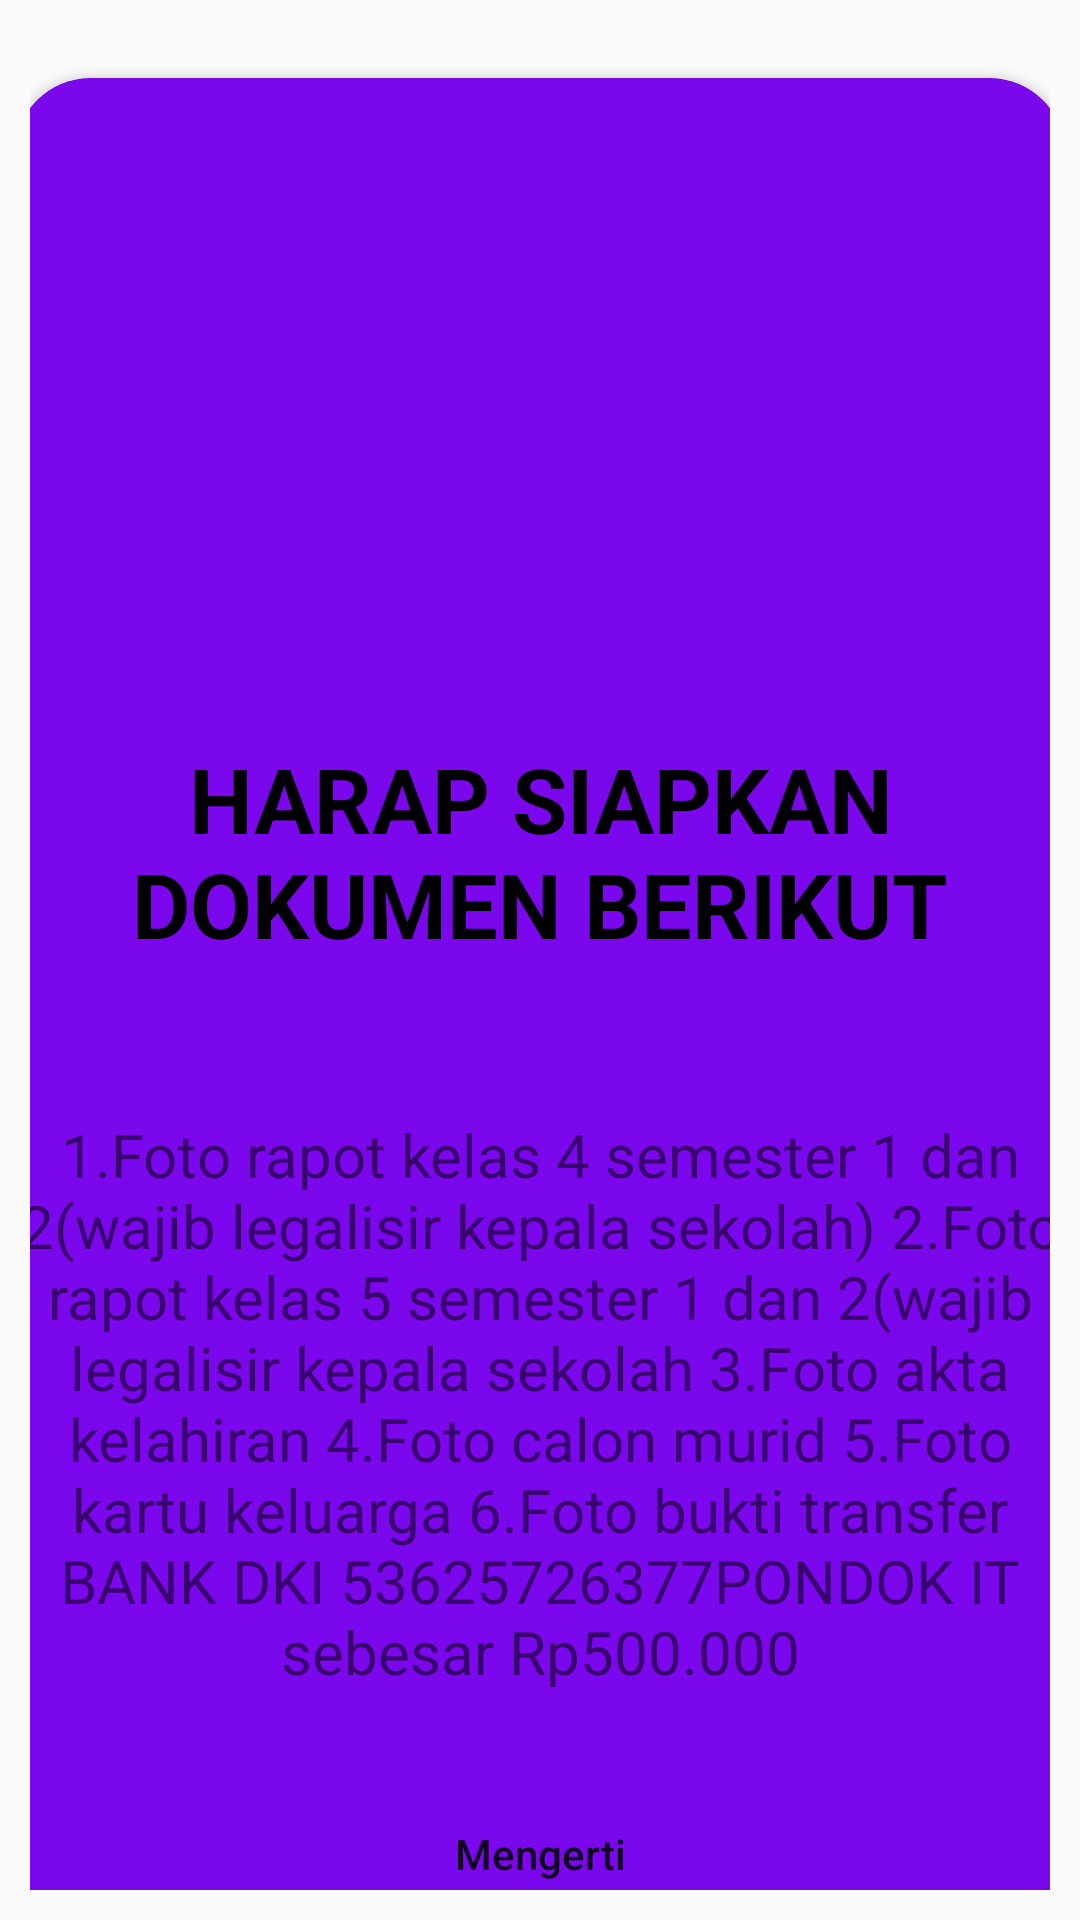

Reconstruct the res/layout file that produces this screen, plus the resources it refers to.
<!-- AndroidManifest.xml: application theme AppTheme -->
<!-- res/layout/alert_pemberitahuan2.xml -->
<?xml version="1.0" encoding="utf-8"?>
<LinearLayout xmlns:android="http://schemas.android.com/apk/res/android"
  android:layout_width="match_parent"
  android:layout_height="match_parent"
  xmlns:app="http://schemas.android.com/apk/res-auto"
  android:orientation="vertical"
  android:padding="10dp">


  <androidx.cardview.widget.CardView
    android:layout_width="350dp"
    android:layout_height="680dp"
    android:background="@drawable/bt_uifb"
    android:backgroundTint="@color/colorPurpleT"
    app:cardCornerRadius="25dp"
    android:layout_gravity="center_horizontal"
    android:layout_marginTop="16dp">

  <RelativeLayout
    android:layout_width="match_parent"
    android:layout_height="wrap_content"
    >

    <ImageView
      android:id="@+id/alert_image"
      android:layout_width="@dimen/alert_witdh"
      android:layout_height="@dimen/alert_height"
      android:src="@drawable/ic_alert"
      android:layout_centerHorizontal="true"
      android:layout_marginTop="20dp"/>

    <TextView
      android:id="@+id/tvSalam"
      android:layout_width="match_parent"
      android:layout_height="wrap_content"
      android:text="HARAP SIAPKAN DOKUMEN BERIKUT"
      android:layout_below="@+id/alert_image"
      android:gravity="center_horizontal"
      android:textSize="@dimen/tv_size_alert_judul"
      android:textColor="@android:color/black"
      android:textStyle="bold"/>


    <TextView
      android:id="@+id/tv_alert_satu_field"
      android:layout_width="match_parent"
      android:layout_height="wrap_content"
      android:text="@string/tv_alert_dua"
      android:layout_below="@+id/tvSalam"
      android:gravity="center_horizontal"
      android:textSize="20sp"
      android:layout_marginTop="50dp"/>

    <Button
      android:layout_width="200dp"
      android:layout_height="wrap_content"
      android:text="Mengerti"
      android:textAllCaps="false"
      android:layout_marginTop="30dp"
      android:layout_centerHorizontal="true"
      android:layout_below="@+id/tv_alert_satu_field"
      android:background="@drawable/bt_uifb"
      />

  </RelativeLayout>
  </androidx.cardview.widget.CardView>

</LinearLayout>
<!-- resources referenced by this layout -->
<resources>
  <color name="colorPurpleT">#7B08EC</color>
  <dimen name="alert_height">200dp</dimen>
  <dimen name="alert_witdh">200dp</dimen>
  <dimen name="tv_size_alert_judul">30dp</dimen>
  <string name="tv_alert_dua">1.Foto rapot kelas 4 semester 1 dan 2(wajib legalisir kepala sekolah) \2.Foto rapot kelas 5 semester 1 dan 2(wajib legalisir kepala sekolah \3.Foto akta kelahiran  \4.Foto calon murid \5.Foto kartu keluarga \6.Foto bukti transfer BANK DKI 53625726377PONDOK IT sebesar Rp500.000</string>
  <style name="AppTheme" parent="Theme.AppCompat.Light.DarkActionBar">
          
          <item name="colorPrimary">@color/colorPrimary</item>
          <item name="colorPrimaryDark">@color/colorPrimaryDark</item>
          <item name="colorAccent">@color/colorAccent</item>
      </style>
  <color name="colorPrimary">#000000</color>
  <color name="colorPrimaryDark">#000000</color>
  <color name="colorAccent">#D81B60</color>
</resources>
